Dataset: processed (GitHub, dhanushbs0425-gif/ADST_SEMESTER_FINAL_PROJECT). Classes: broken, immature, intact, skin-damaged, spotted.

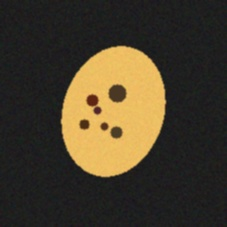
Label: spotted

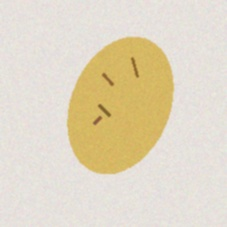
Label: skin-damaged

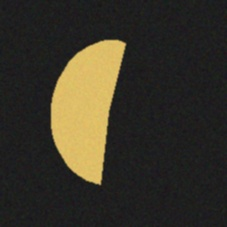
Label: broken

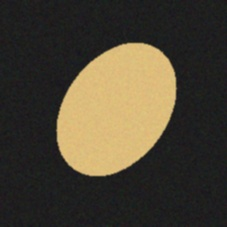
Label: intact

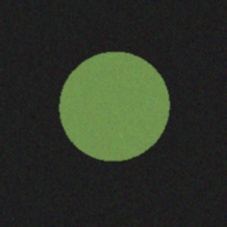
Label: immature

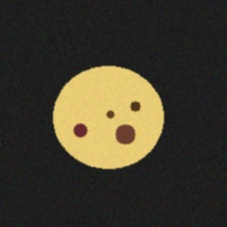
Label: spotted
